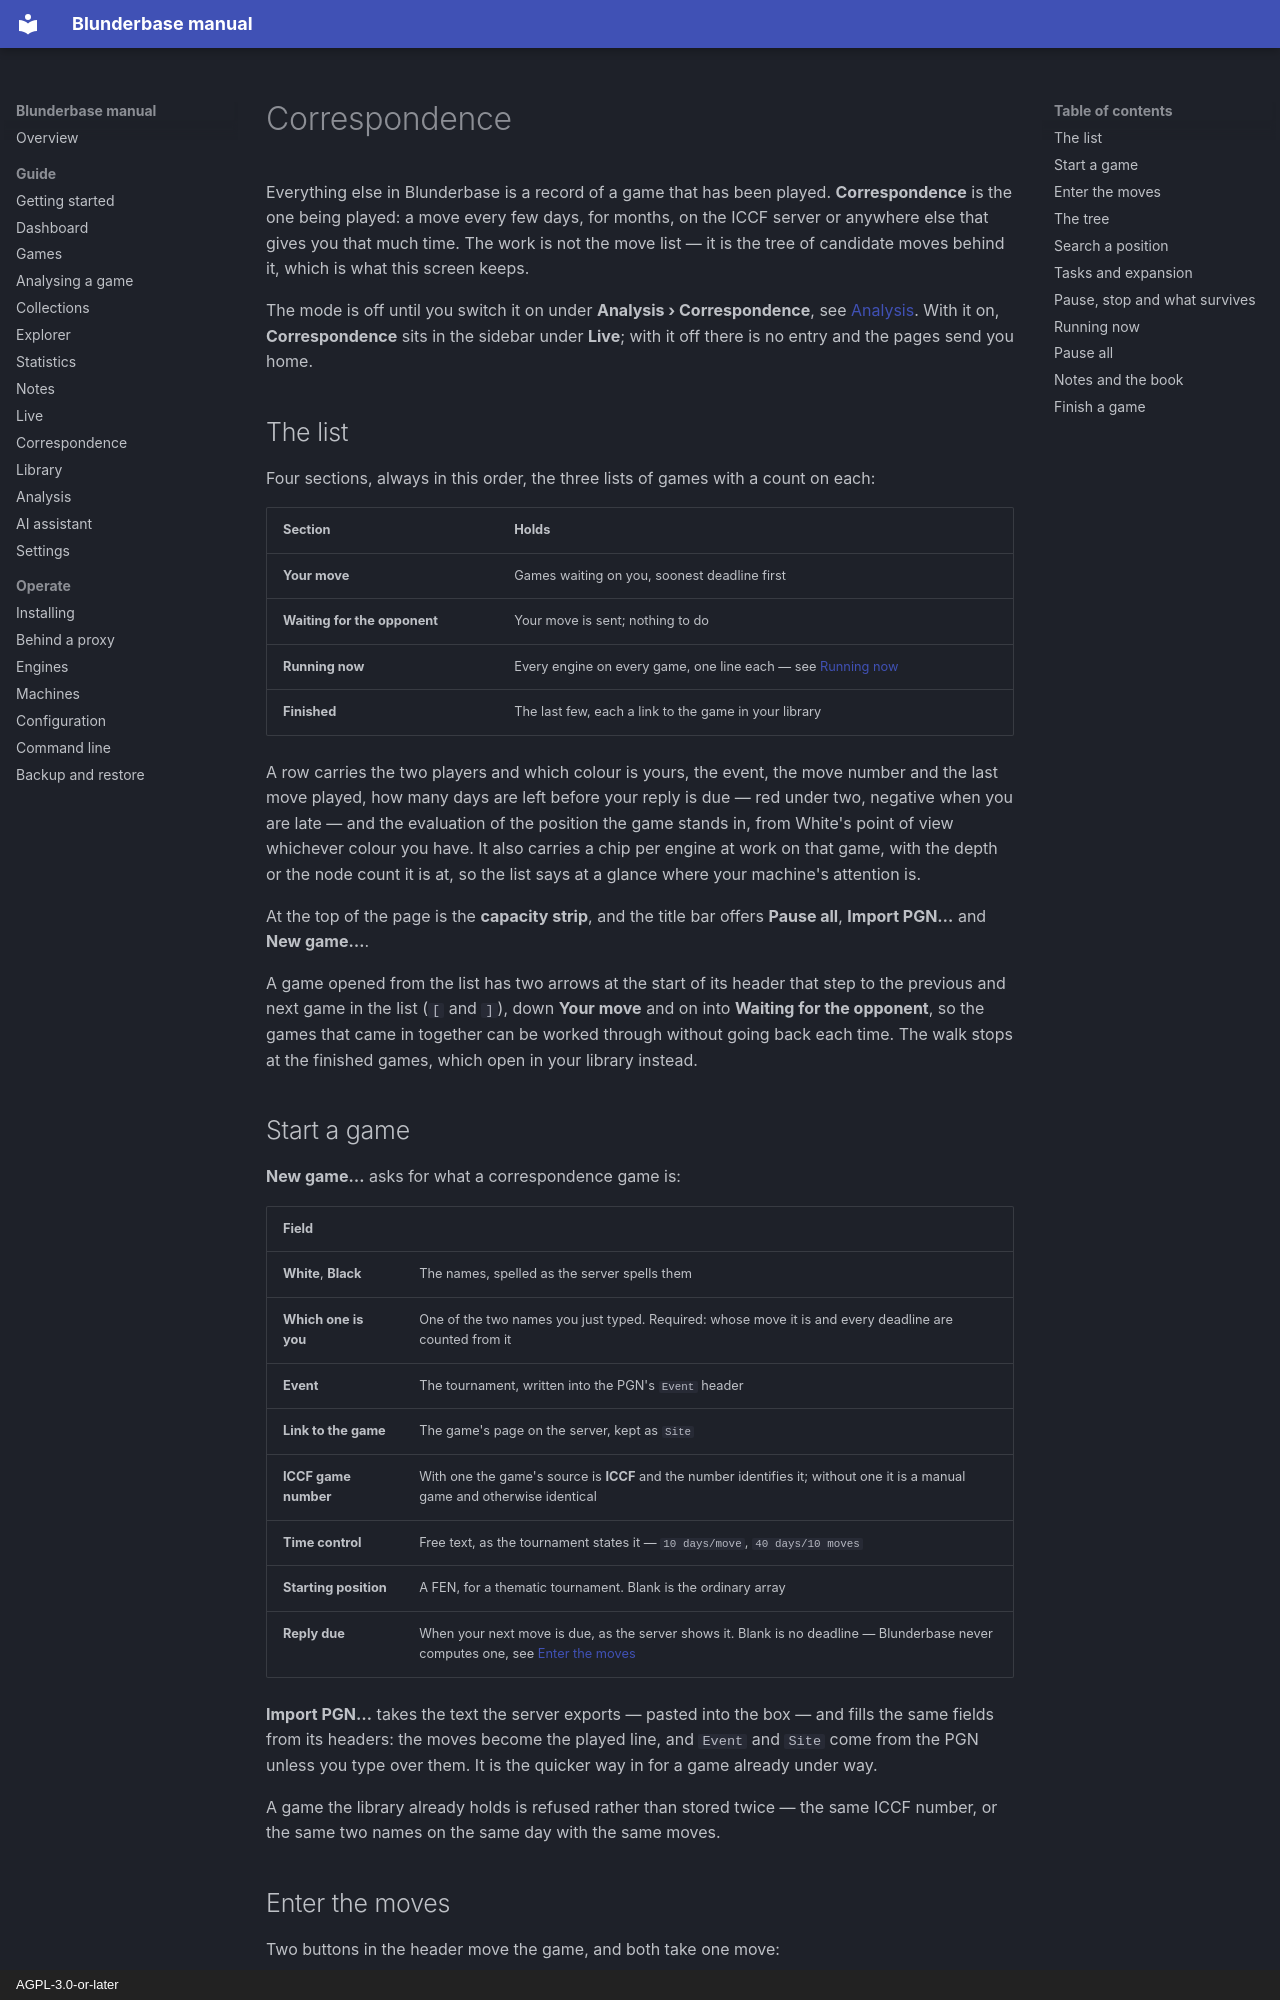

repository: philphilphil/blunderbase · page: en/guide/correspondence/index.html · generator: mkdocs · copyright: AGPL-3.0-or-later

# Correspondence

Everything else in Blunderbase is a record of a game that has been played. **Correspondence**
is the one being played: a move every few days, for months, on the ICCF server or anywhere
else that gives you that much time. The work is not the move list — it is the tree of
candidate moves behind it, which is what this screen keeps.

The mode is off until you switch it on under **Analysis › Correspondence**, see
[Analysis](analysis.md#correspondence). With it on, **Correspondence** sits in the sidebar
under **Live**; with it off there is no entry and the pages send you home.

## The list

Four sections, always in this order, the three lists of games with a count on each:

| Section | Holds |
|---|---|
| **Your move** | Games waiting on you, soonest deadline first |
| **Waiting for the opponent** | Your move is sent; nothing to do |
| **Running now** | Every engine on every game, one line each — see [Running now](#running-now) |
| **Finished** | The last few, each a link to the game in your library |

A row carries the two players and which colour is yours, the event, the move number and the
last move played, how many days are left before your reply is due — red under two, negative
when you are late — and the evaluation of the position the game stands in, from White's
point of view whichever colour you have. It also carries a chip per engine at work on that
game, with the depth or the node count it is at, so the list says at a glance where your
machine's attention is.

At the top of the page is the **capacity strip**, and the title bar offers **Pause all**,
**Import PGN…** and **New game…**.

A game opened from the list has two arrows at the start of its header that step to the
previous and next game in the list (`[` and `]`), down **Your move** and on into **Waiting
for the opponent**, so the games that came in together can be worked through without going
back each time. The walk stops at the finished games, which open in your library instead.

## Start a game

**New game…** asks for what a correspondence game is:

| Field | |
|---|---|
| **White**, **Black** | The names, spelled as the server spells them |
| **Which one is you** | One of the two names you just typed. Required: whose move it is and every deadline are counted from it |
| **Event** | The tournament, written into the PGN's `Event` header |
| **Link to the game** | The game's page on the server, kept as `Site` |
| **ICCF game number** | With one the game's source is **ICCF** and the number identifies it; without one it is a manual game and otherwise identical |
| **Time control** | Free text, as the tournament states it — `10 days/move`, `40 days/10 moves` |
| **Starting position** | A FEN, for a thematic tournament. Blank is the ordinary array |
| **Reply due** | When your next move is due, as the server shows it. Blank is no deadline — Blunderbase never computes one, see [Enter the moves](#enter-the-moves) |

**Import PGN…** takes the text the server exports — pasted into the box — and fills the same
fields from its headers: the moves become the played line, and `Event` and `Site` come from
the PGN unless you type over them. It is the quicker way in for a game already under way.

A game the library already holds is refused rather than stored twice — the same ICCF number,
or the same two names on the same day with the same moves.

## Enter the moves

Two buttons in the header move the game, and both take one move:

- **Opponent played…** enters the move that arrived.
- **Play this move** sends the move you have selected in the tree, and is the move you are
  making. It plays it on the board here; the server the game is on stays where you actually
  submit it. It is the header's one blue button, last in the row, and names the move once
  you have selected a candidate (**Play Nf3**). While it is off, pointing at it says why:
  not your move, or no candidate selected yet.

The deadline is yours to type. The server the game is played on is the only clock there
is — ICCF banks days and adds an increment per move, other servers do it their own way —
and a number guessed here would sort **Your move** and the task queue by fiction. So when
the opponent's move arrives, read the date off the server's page and put it in the box in
the header; nothing is due until you do. When you play your move the deadline is cleared:
it was the deadline for that move, and while the opponent is thinking there is none.

**Take back the last move** (the curved arrow before **Opponent played…**) undoes a move
entered by mistake. The move stays in the tree with
its comments and everything analysed under it; it is only no longer part of the played line.
